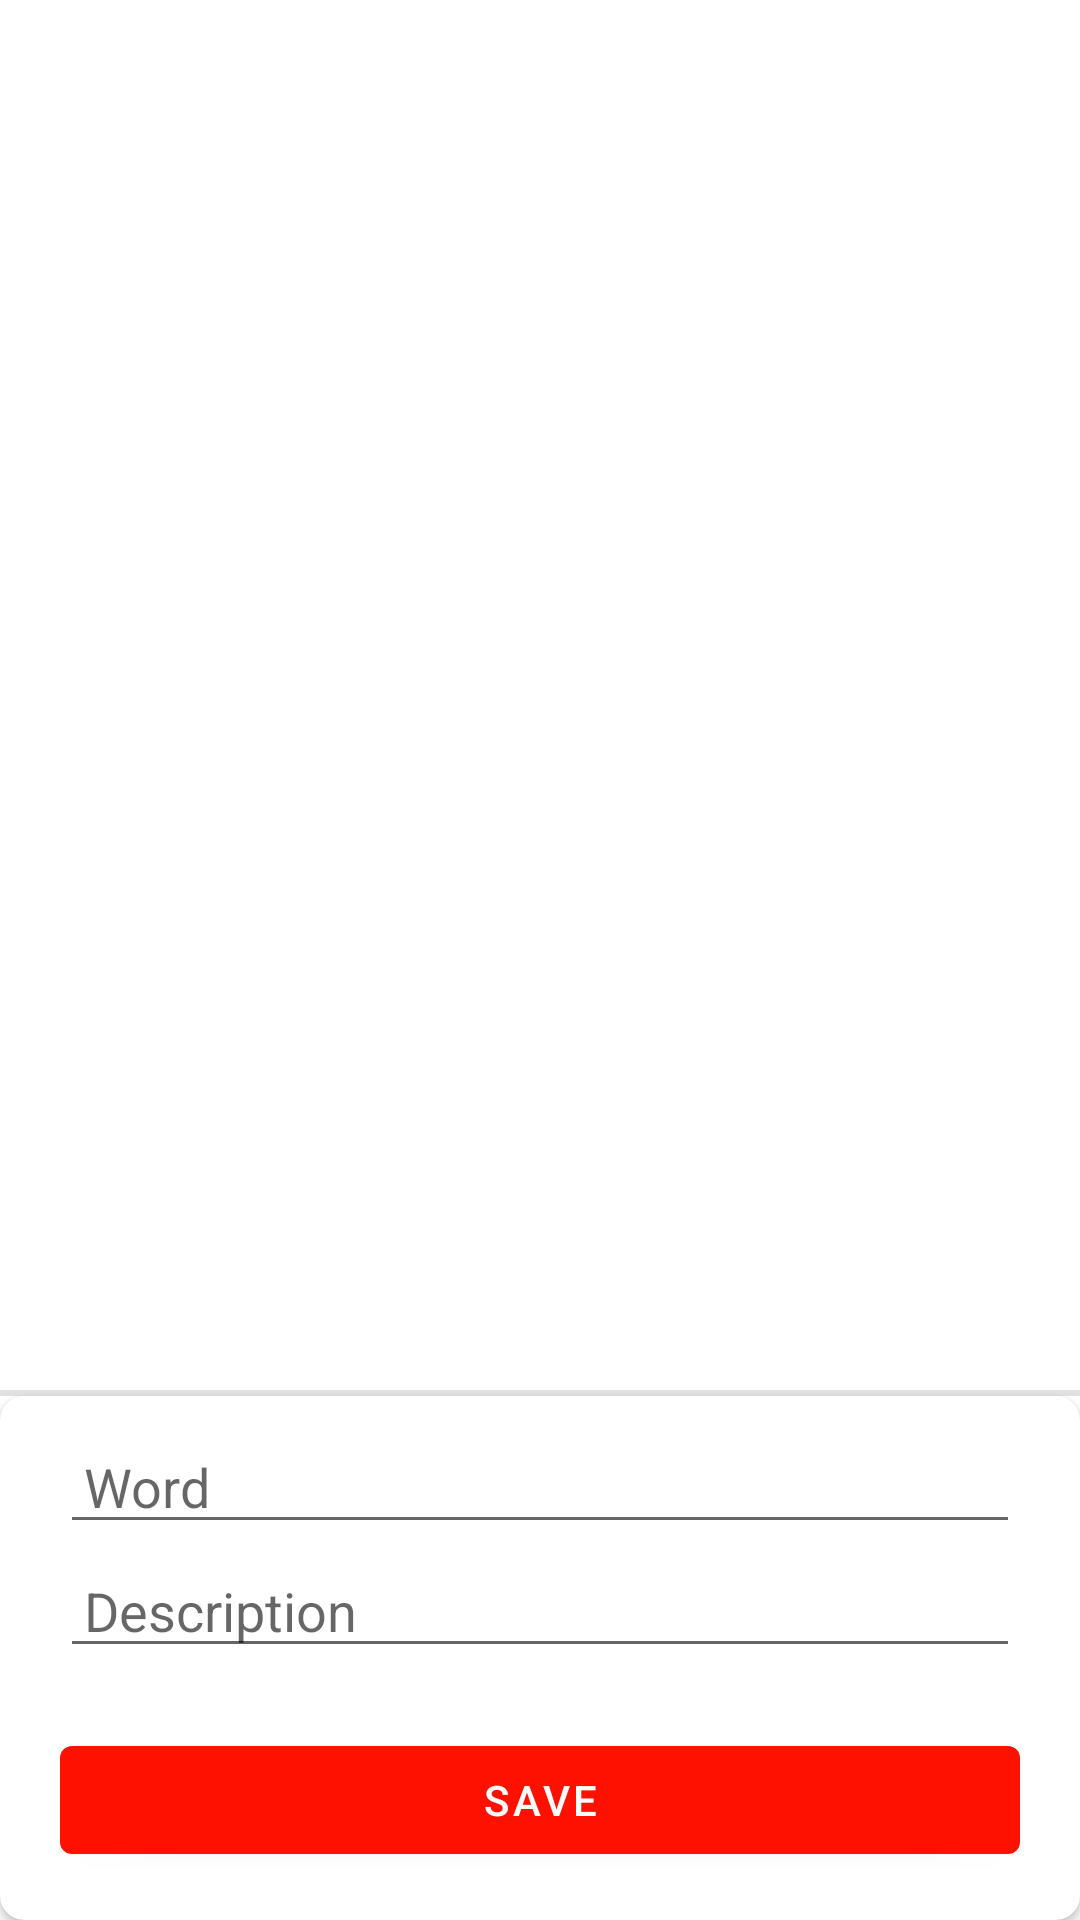

The Android layout XML behind this screen, and the referenced resources:
<!-- AndroidManifest.xml: application theme Theme.WorkManagerNotification -->
<!-- res/layout/content_main.xml -->
<?xml version="1.0" encoding="utf-8"?>
<androidx.constraintlayout.widget.ConstraintLayout xmlns:android="http://schemas.android.com/apk/res/android"
    xmlns:app="http://schemas.android.com/apk/res-auto"
    xmlns:tools="http://schemas.android.com/tools"
    android:layout_width="match_parent"
    android:layout_height="match_parent"
    android:background="#FFFFFF"
    android:foregroundTint="#FFFFFF"
    app:layout_behavior="@string/appbar_scrolling_view_behavior">

    <ListView
        android:id="@+id/listview"
        android:layout_width="0dp"
        android:layout_height="0dp"
        android:layout_marginVertical="20dp"
        app:layout_constraintBottom_toTopOf="@+id/cardView"
        app:layout_constraintEnd_toEndOf="parent"
        app:layout_constraintStart_toStartOf="parent"
        app:layout_constraintTop_toTopOf="parent" />

    <androidx.cardview.widget.CardView
        android:id="@+id/cardView"
        android:layout_width="match_parent"
        android:layout_height="wrap_content"
        app:cardCornerRadius="8dp"
        app:layout_constraintBottom_toBottomOf="parent">

        <androidx.constraintlayout.widget.ConstraintLayout
            android:layout_width="match_parent"
            android:layout_height="match_parent"
            android:paddingTop="8dp">

            <Button
                android:id="@+id/button"
                android:layout_width="0dp"
                android:layout_height="wrap_content"
                android:layout_marginHorizontal="20dp"
                android:layout_marginBottom="16dp"
                android:text="Save"
                app:layout_constraintBottom_toBottomOf="parent"
                app:layout_constraintEnd_toEndOf="parent"
                app:layout_constraintStart_toStartOf="parent" />

            <EditText
                android:id="@+id/word"
                android:layout_width="0dp"
                android:layout_height="wrap_content"
                android:layout_marginHorizontal="20dp"
                android:ems="10"
                android:hint="Word"
                android:inputType="textPersonName|text"
                android:paddingStart="8dp"
                app:layout_constraintBottom_toTopOf="@+id/description"
                app:layout_constraintEnd_toEndOf="parent"
                app:layout_constraintStart_toStartOf="parent" />

            <EditText
                android:id="@+id/description"
                android:layout_width="0dp"
                android:layout_height="wrap_content"
                android:layout_margin="20dp"
                android:ems="10"
                android:hint="Description"
                android:inputType="text"
                android:paddingStart="8dp"
                app:layout_constraintBottom_toTopOf="@+id/button"
                app:layout_constraintEnd_toEndOf="parent"
                app:layout_constraintStart_toStartOf="parent" />
        </androidx.constraintlayout.widget.ConstraintLayout>
    </androidx.cardview.widget.CardView>

    <View
        android:id="@+id/divider"
        android:layout_width="0dp"
        android:layout_height="2dp"
        android:background="?android:attr/listDivider"
        app:layout_constraintBottom_toTopOf="@+id/cardView"
        tools:layout_editor_absoluteX="1dp" />
</androidx.constraintlayout.widget.ConstraintLayout>
<!-- resources referenced by this layout -->
<resources>
  <style name="Theme.WorkManagerNotification" parent="Theme.MaterialComponents.DayNight.DarkActionBar">
          
          <item name="colorPrimary">@color/purple_500</item>
          <item name="colorPrimaryVariant">@color/purple_700</item>
          <item name="colorOnPrimary">@color/white</item>
          
          <item name="colorSecondary">@color/teal_200</item>
          <item name="colorSecondaryVariant">@color/teal_700</item>
          <item name="colorOnSecondary">@color/black</item>
          
          <item name="android:statusBarColor" tools:targetApi="l">?attr/colorPrimaryVariant</item>
          
  
          <item name="windowNoTitle">true</item>
          <item name="windowActionBar">false</item>
  
  
  
      </style>
  <color name="purple_500">#FF1100</color>
  <color name="purple_700">#FF2818</color>
  <color name="white">#FFFFFFFF</color>
  <color name="teal_200">#FF03DAC5</color>
  <color name="teal_700">#FF018786</color>
  <color name="black">#FF000000</color>
</resources>
